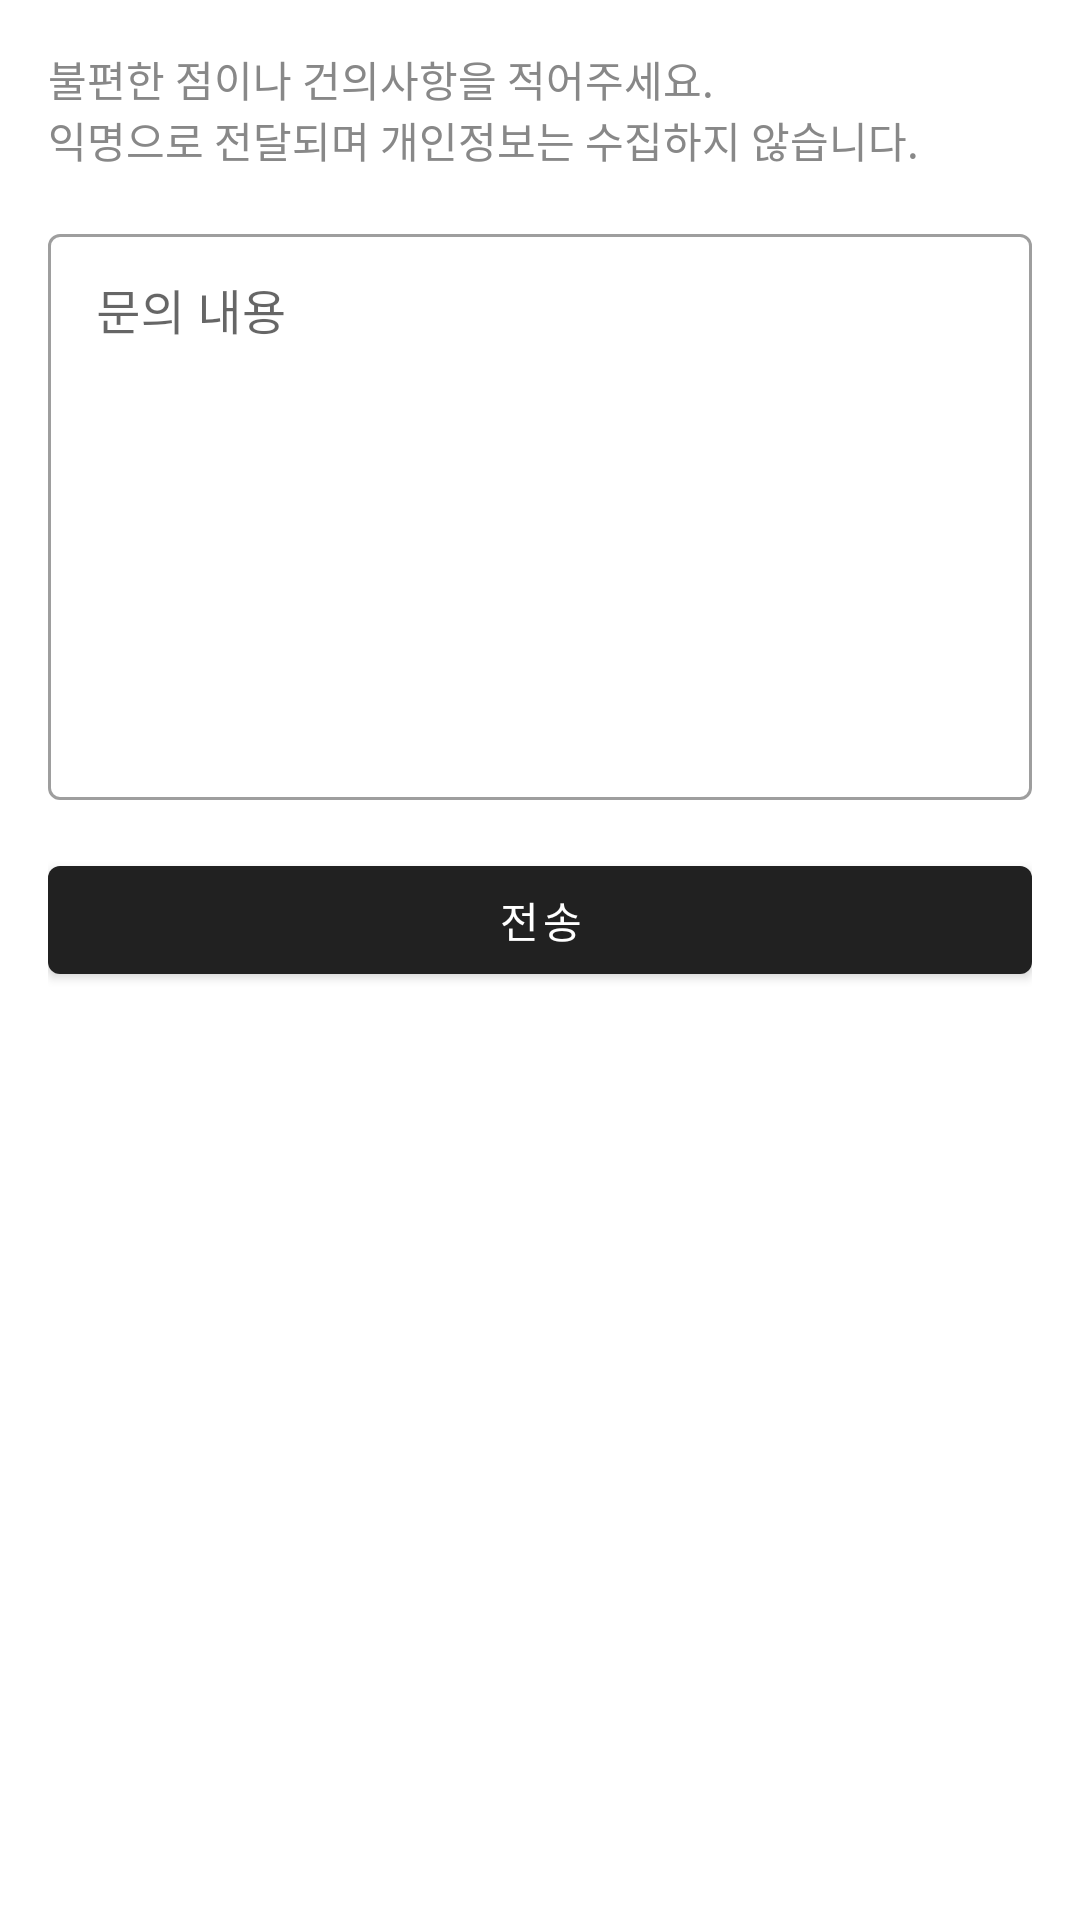

Here is an Android app screen rendered from its layout file. Give the layout XML and the strings, colors and styles it references.
<!-- AndroidManifest.xml: application theme Theme.MaterialComponents.DayNight.DarkActionBar -->
<!-- res/layout/activity_inquiry.xml -->
<?xml version="1.0" encoding="utf-8"?>
<LinearLayout xmlns:android="http://schemas.android.com/apk/res/android"
    android:layout_width="match_parent"
    android:layout_height="match_parent"
    android:orientation="vertical"
    android:padding="16dp">

    <TextView
        android:layout_width="wrap_content"
        android:layout_height="wrap_content"
        android:layout_marginBottom="16dp"
        android:text="불편한 점이나 건의사항을 적어주세요.&#10;익명으로 전달되며 개인정보는 수집하지 않습니다."
        android:textColor="#888888"
        android:textSize="14sp" />

    <com.google.android.material.textfield.TextInputLayout
        style="@style/Widget.MaterialComponents.TextInputLayout.OutlinedBox"
        android:layout_width="match_parent"
        android:layout_height="wrap_content"
        android:hint="문의 내용">

        <com.google.android.material.textfield.TextInputEditText
            android:id="@+id/etMessage"
            android:layout_width="match_parent"
            android:layout_height="wrap_content"
            android:gravity="top|start"
            android:inputType="textMultiLine"
            android:minLines="8"
            android:maxLines="15" />

    </com.google.android.material.textfield.TextInputLayout>

    <com.google.android.material.button.MaterialButton
        android:id="@+id/btnSend"
        android:layout_width="match_parent"
        android:layout_height="wrap_content"
        android:layout_marginTop="16dp"
        android:text="전송" />

</LinearLayout>
<!-- resources referenced by this layout -->
<resources>

</resources>
